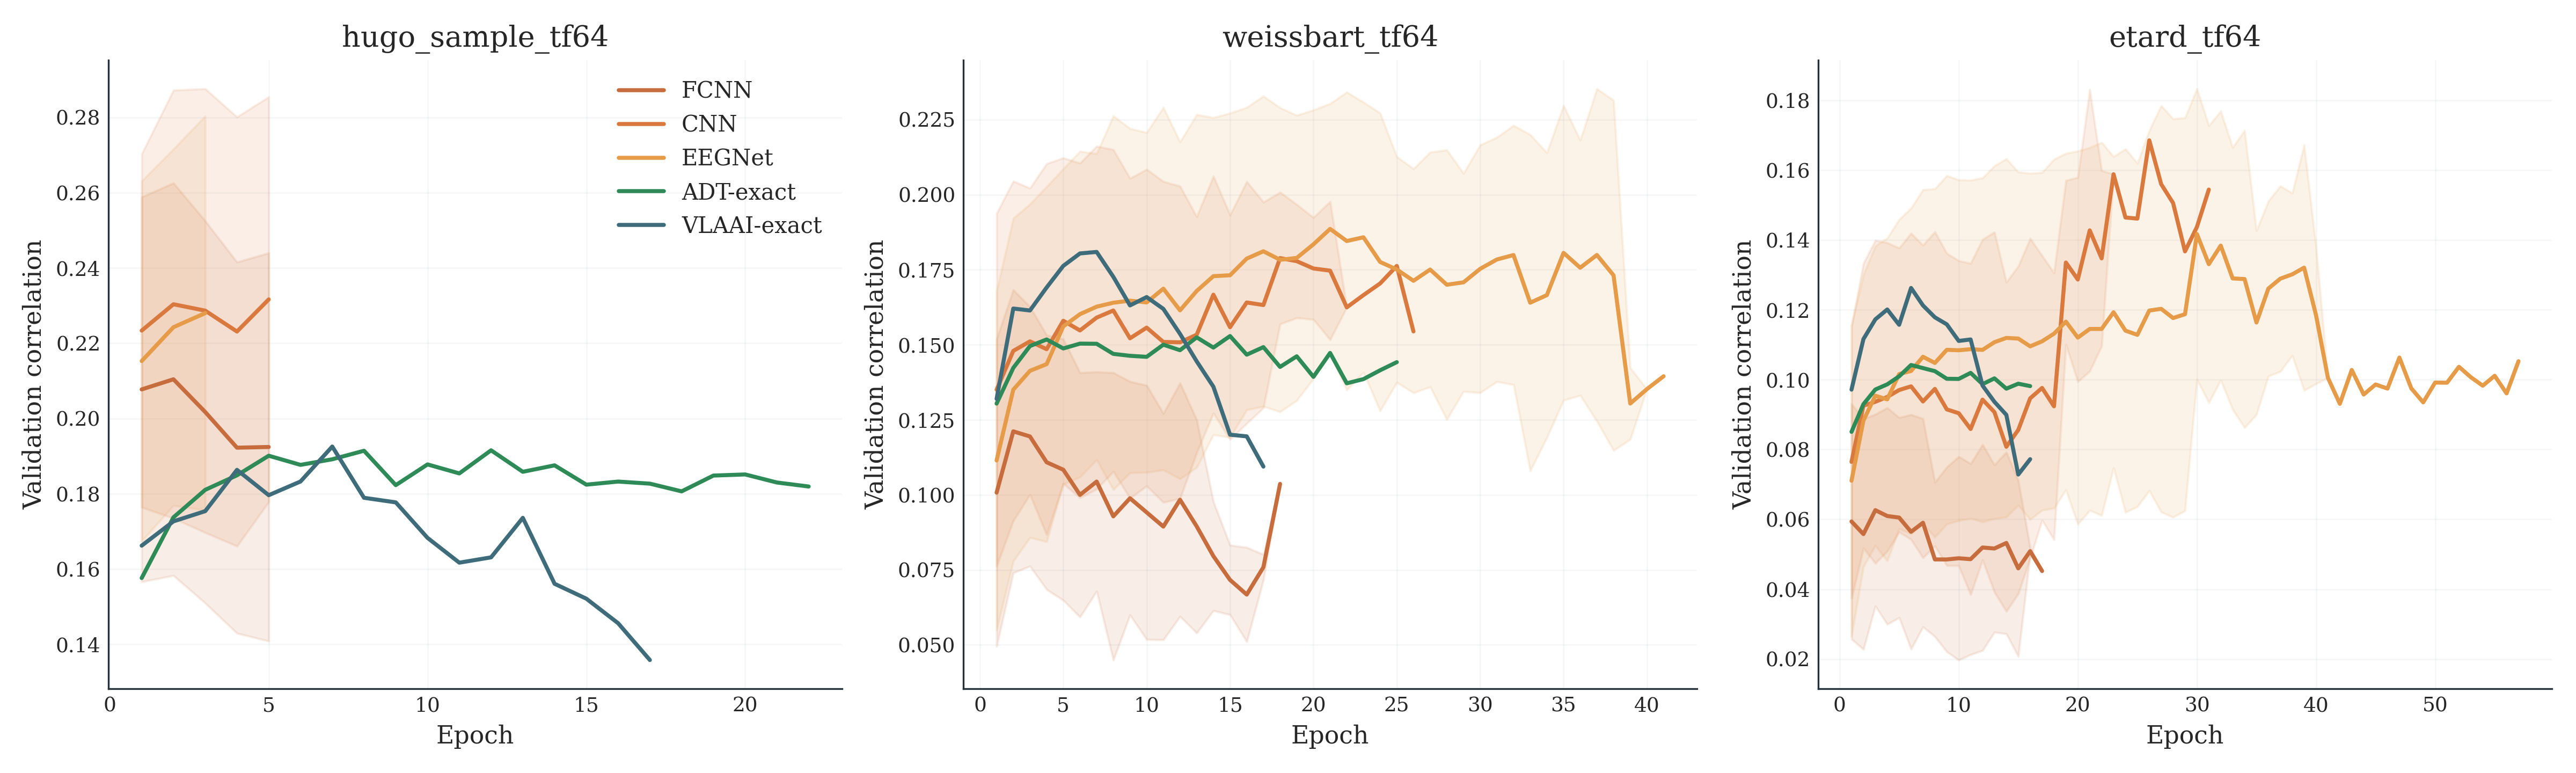

Source data for this figure (header and first rows):
dataset, model_id, display_name, epoch, mean_val_metric, std_val_metric, n_runs, history_source
hugo_sample_tf64, fcnn, FCNN, 1, 0.2077, 0.05113, 13, participant_average
hugo_sample_tf64, fcnn, FCNN, 2, 0.2104, 0.05217, 13, participant_average
hugo_sample_tf64, fcnn, FCNN, 3, 0.2017, 0.05079, 13, participant_average
hugo_sample_tf64, fcnn, FCNN, 4, 0.1922, 0.04933, 13, participant_average
hugo_sample_tf64, fcnn, FCNN, 5, 0.1924, 0.05159, 13, participant_average
hugo_sample_tf64, cnn, CNN, 1, 0.2234, 0.04695, 13, participant_average
hugo_sample_tf64, cnn, CNN, 2, 0.2304, 0.0569, 13, participant_average
hugo_sample_tf64, cnn, CNN, 3, 0.2287, 0.05899, 13, participant_average
hugo_sample_tf64, cnn, CNN, 4, 0.2231, 0.05705, 13, participant_average
hugo_sample_tf64, cnn, CNN, 5, 0.2317, 0.05383, 13, participant_average
hugo_sample_tf64, eegnet, EEGNet, 1, 0.2153, 0.04785, 13, participant_average
hugo_sample_tf64, eegnet, EEGNet, 2, 0.2243, 0.04738, 13, participant_average
hugo_sample_tf64, eegnet, EEGNet, 3, 0.228, 0.05238, 13, participant_average
weissbart_tf64, fcnn, FCNN, 1, 0.1007, 0.05123, 13, participant_average
weissbart_tf64, fcnn, FCNN, 2, 0.1212, 0.04714, 13, participant_average
weissbart_tf64, fcnn, FCNN, 3, 0.1194, 0.04322, 13, participant_average
weissbart_tf64, fcnn, FCNN, 4, 0.1108, 0.04238, 13, participant_average
weissbart_tf64, fcnn, FCNN, 5, 0.1084, 0.0435, 13, participant_average
weissbart_tf64, fcnn, FCNN, 6, 0.09999, 0.04073, 13, participant_average
weissbart_tf64, fcnn, FCNN, 7, 0.1044, 0.03655, 13, participant_average
weissbart_tf64, fcnn, FCNN, 8, 0.09283, 0.04787, 13, participant_average
weissbart_tf64, fcnn, FCNN, 9, 0.09886, 0.0389, 13, participant_average
weissbart_tf64, fcnn, FCNN, 10, 0.09415, 0.04234, 13, participant_average
weissbart_tf64, fcnn, FCNN, 11, 0.08942, 0.03773, 13, participant_average
weissbart_tf64, fcnn, FCNN, 12, 0.09837, 0.03888, 13, participant_average
weissbart_tf64, fcnn, FCNN, 13, 0.08949, 0.03552, 13, participant_average
weissbart_tf64, fcnn, FCNN, 14, 0.07959, 0.01817, 13, participant_average
weissbart_tf64, fcnn, FCNN, 15, 0.07165, 0.01161, 13, participant_average
weissbart_tf64, fcnn, FCNN, 16, 0.06677, 0.01571, 13, participant_average
weissbart_tf64, fcnn, FCNN, 17, 0.07588, 0.004278, 13, participant_average
weissbart_tf64, fcnn, FCNN, 18, 0.1036, 0.0, 13, participant_average
weissbart_tf64, cnn, CNN, 1, 0.135, 0.05876, 13, participant_average
weissbart_tf64, cnn, CNN, 2, 0.148, 0.05658, 13, participant_average
weissbart_tf64, cnn, CNN, 3, 0.1511, 0.05105, 13, participant_average
weissbart_tf64, cnn, CNN, 4, 0.1485, 0.06181, 13, participant_average
weissbart_tf64, cnn, CNN, 5, 0.158, 0.05428, 13, participant_average
weissbart_tf64, cnn, CNN, 6, 0.1548, 0.05577, 13, participant_average
weissbart_tf64, cnn, CNN, 7, 0.1591, 0.05713, 13, participant_average
weissbart_tf64, cnn, CNN, 8, 0.1614, 0.05361, 13, participant_average
weissbart_tf64, cnn, CNN, 9, 0.1522, 0.0533, 13, participant_average
weissbart_tf64, cnn, CNN, 10, 0.1557, 0.05276, 13, participant_average
weissbart_tf64, cnn, CNN, 11, 0.1509, 0.05347, 13, participant_average
weissbart_tf64, cnn, CNN, 12, 0.1508, 0.05206, 13, participant_average
weissbart_tf64, cnn, CNN, 13, 0.1534, 0.03931, 13, participant_average
weissbart_tf64, cnn, CNN, 14, 0.1667, 0.03952, 13, participant_average
weissbart_tf64, cnn, CNN, 15, 0.1559, 0.0374, 13, participant_average
weissbart_tf64, cnn, CNN, 16, 0.1641, 0.04031, 13, participant_average
weissbart_tf64, cnn, CNN, 17, 0.1632, 0.03428, 13, participant_average
weissbart_tf64, cnn, CNN, 18, 0.1789, 0.02195, 13, participant_average
weissbart_tf64, cnn, CNN, 19, 0.1779, 0.01889, 13, participant_average
weissbart_tf64, cnn, CNN, 20, 0.1754, 0.01699, 13, participant_average
weissbart_tf64, cnn, CNN, 21, 0.1747, 0.02302, 13, participant_average
weissbart_tf64, cnn, CNN, 22, 0.1625, 0.0, 13, participant_average
weissbart_tf64, cnn, CNN, 23, 0.1665, 0.0, 13, participant_average
weissbart_tf64, cnn, CNN, 24, 0.1704, 0.0, 13, participant_average
weissbart_tf64, cnn, CNN, 25, 0.1763, 0.0, 13, participant_average
weissbart_tf64, cnn, CNN, 26, 0.1544, 0.0, 13, participant_average
weissbart_tf64, eegnet, EEGNet, 1, 0.1115, 0.05643, 13, participant_average
weissbart_tf64, eegnet, EEGNet, 2, 0.135, 0.05711, 13, participant_average
weissbart_tf64, eegnet, EEGNet, 3, 0.1413, 0.05556, 13, participant_average
... 256 more rows
